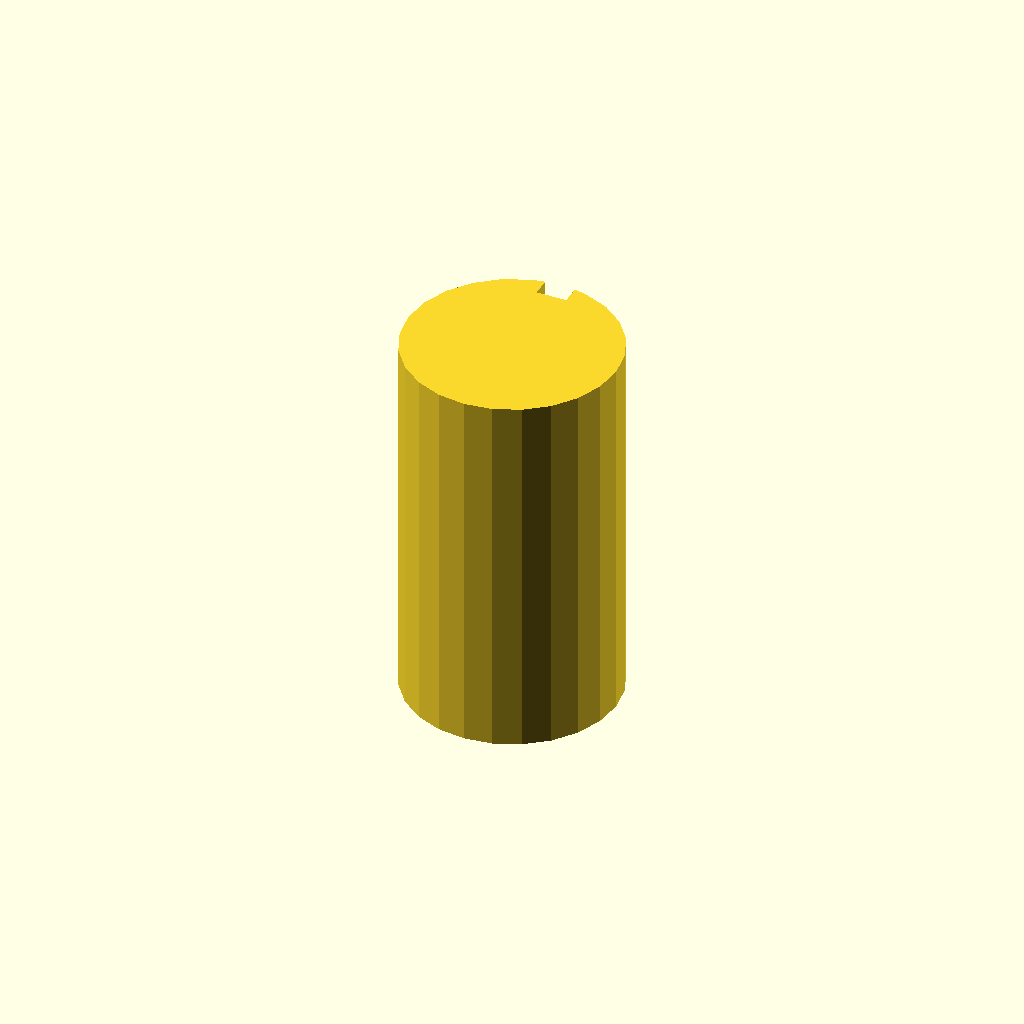
Cell 1: rendered with the file's own defaults.
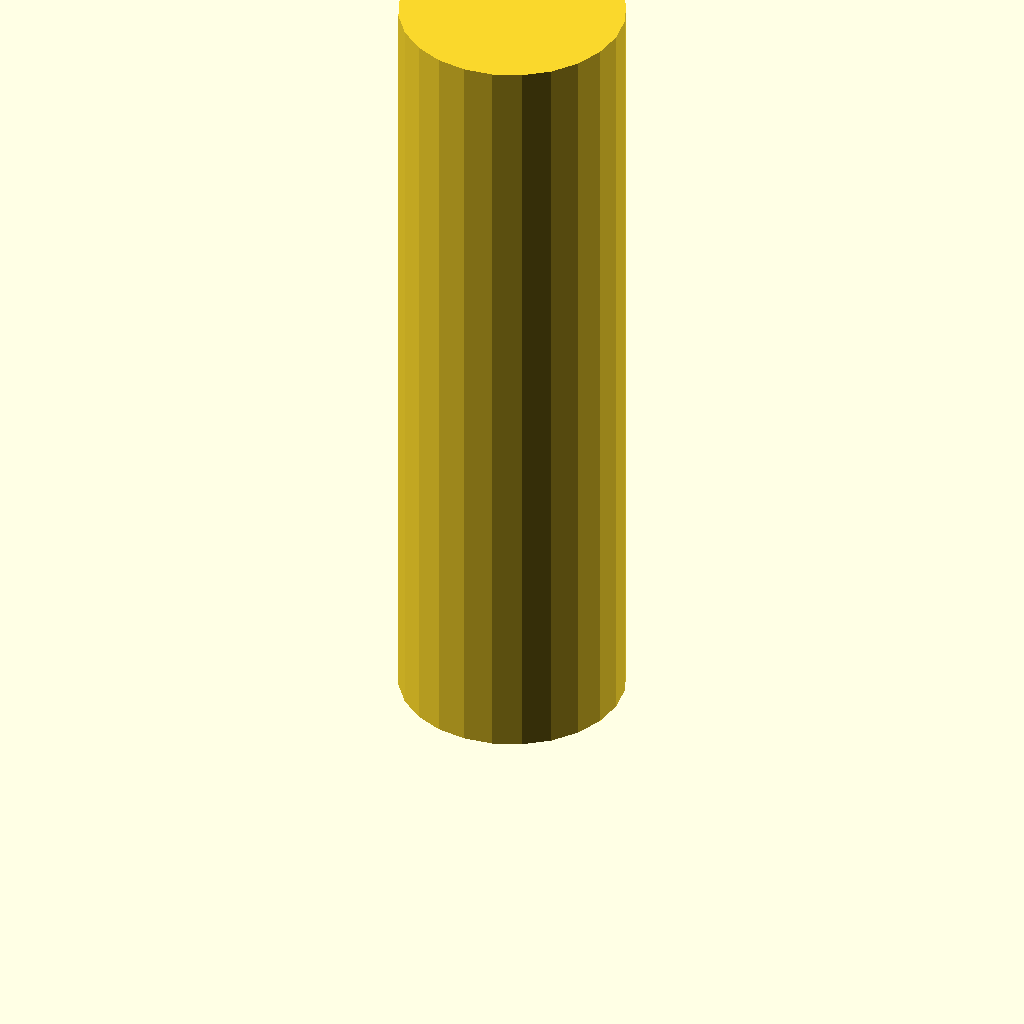
Cell 2: the same model with plate_t = 100.
One fixed orthographic camera (rotation 55°, 0°, 25°; colour scheme Cornfield) for every cell.
OpenSCAD source file optional_data/data/sketch3/keyways/part_0059.scad:
$fn = 32;

// ----------------------------------------------------------------------
// Keyway shaft: d28 shaft, key 4 x 2.5 mm
// ----------------------------------------------------------------------

// --- parameters (mm) ---
shaft_r = 14;             // shaft radius
key_w = 4;                // keyway width
key_d = 2.5;              // keyway depth below the surface line
plate_t = 50;             // shaft length, Z (extrusion height)
fit_tol = 0.1;            // declared fit tolerance (prompt contract)
free_tol = 0.5;           // declared free tolerance (prompt contract)

shaft_d = 2 * shaft_r;  // shaft diameter
circle_step = 15;  // polygon sampling step, degrees

profile = [[10.377, 27.523], [7, 26.124], [4.101, 23.899], [1.876, 21], [0.477, 17.623], [0, 14], [0.477, 10.377], [1.876, 7], [4.101, 4.101], [7, 1.876], [10.377, 0.477], [14, 0], [17.623, 0.477], [21, 1.876], [23.899, 4.101], [26.124, 7], [27.523, 10.377], [28, 14], [27.523, 17.623], [26.124, 21], [23.899, 23.899], [21, 26.124], [17.623, 27.523], [16, 27.856], [16, 25.356], [12, 25.356], [12, 27.856]];  // primary outline, 27 points, counter clockwise

// --- the one profile operation ---
linear_extrude(height = plate_t) polygon(points = profile);
Customizer parameters (derived from the source; name, type, default, range or options):
shaft_r: number, default 14
key_w: number, default 4
key_d: number, default 2.5
plate_t: number, default 50
fit_tol: number, default 0.1
free_tol: number, default 0.5
circle_step: number, default 15
